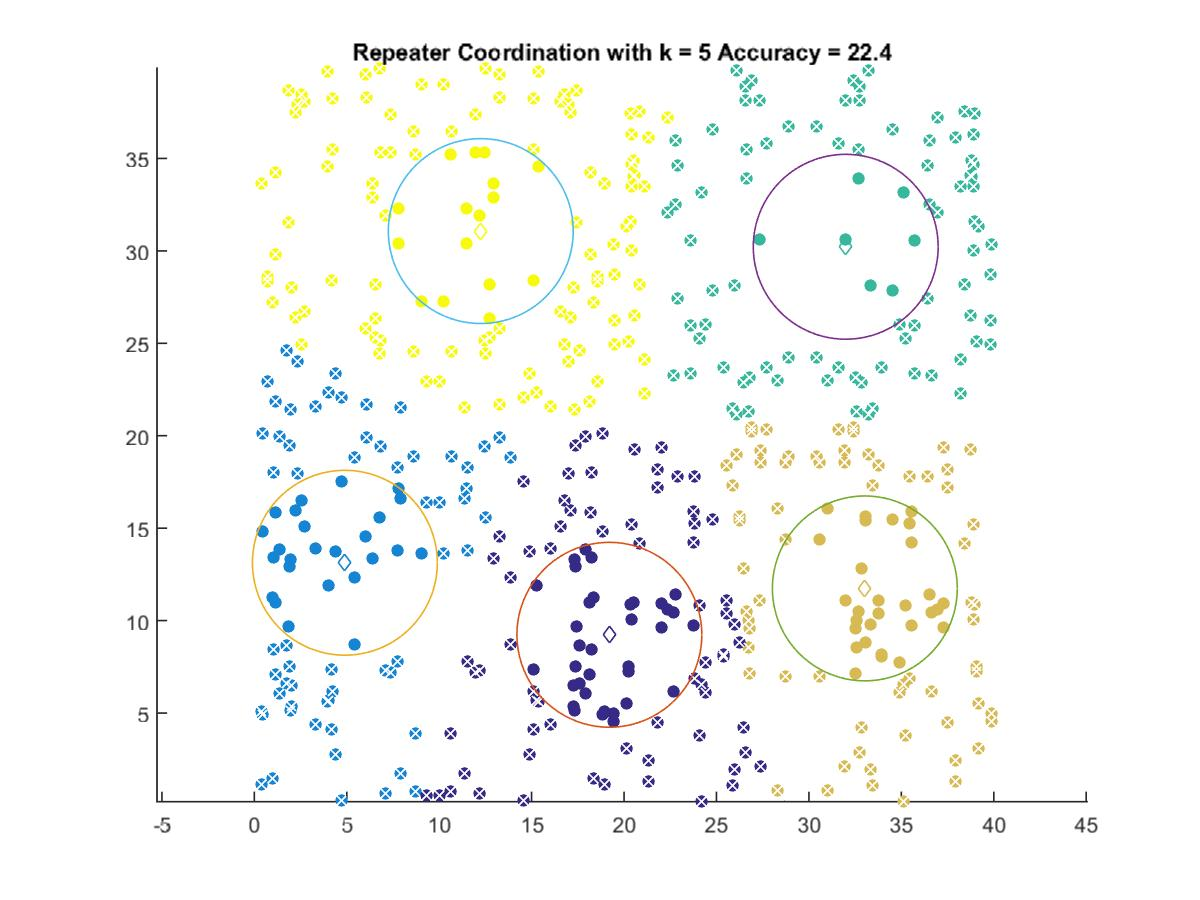

Data behind this chart, as committed beside it:
19.206, 9.2325
4.898, 13.13
31.99, 30.22
33.03, 11.74
12.25, 31.07
